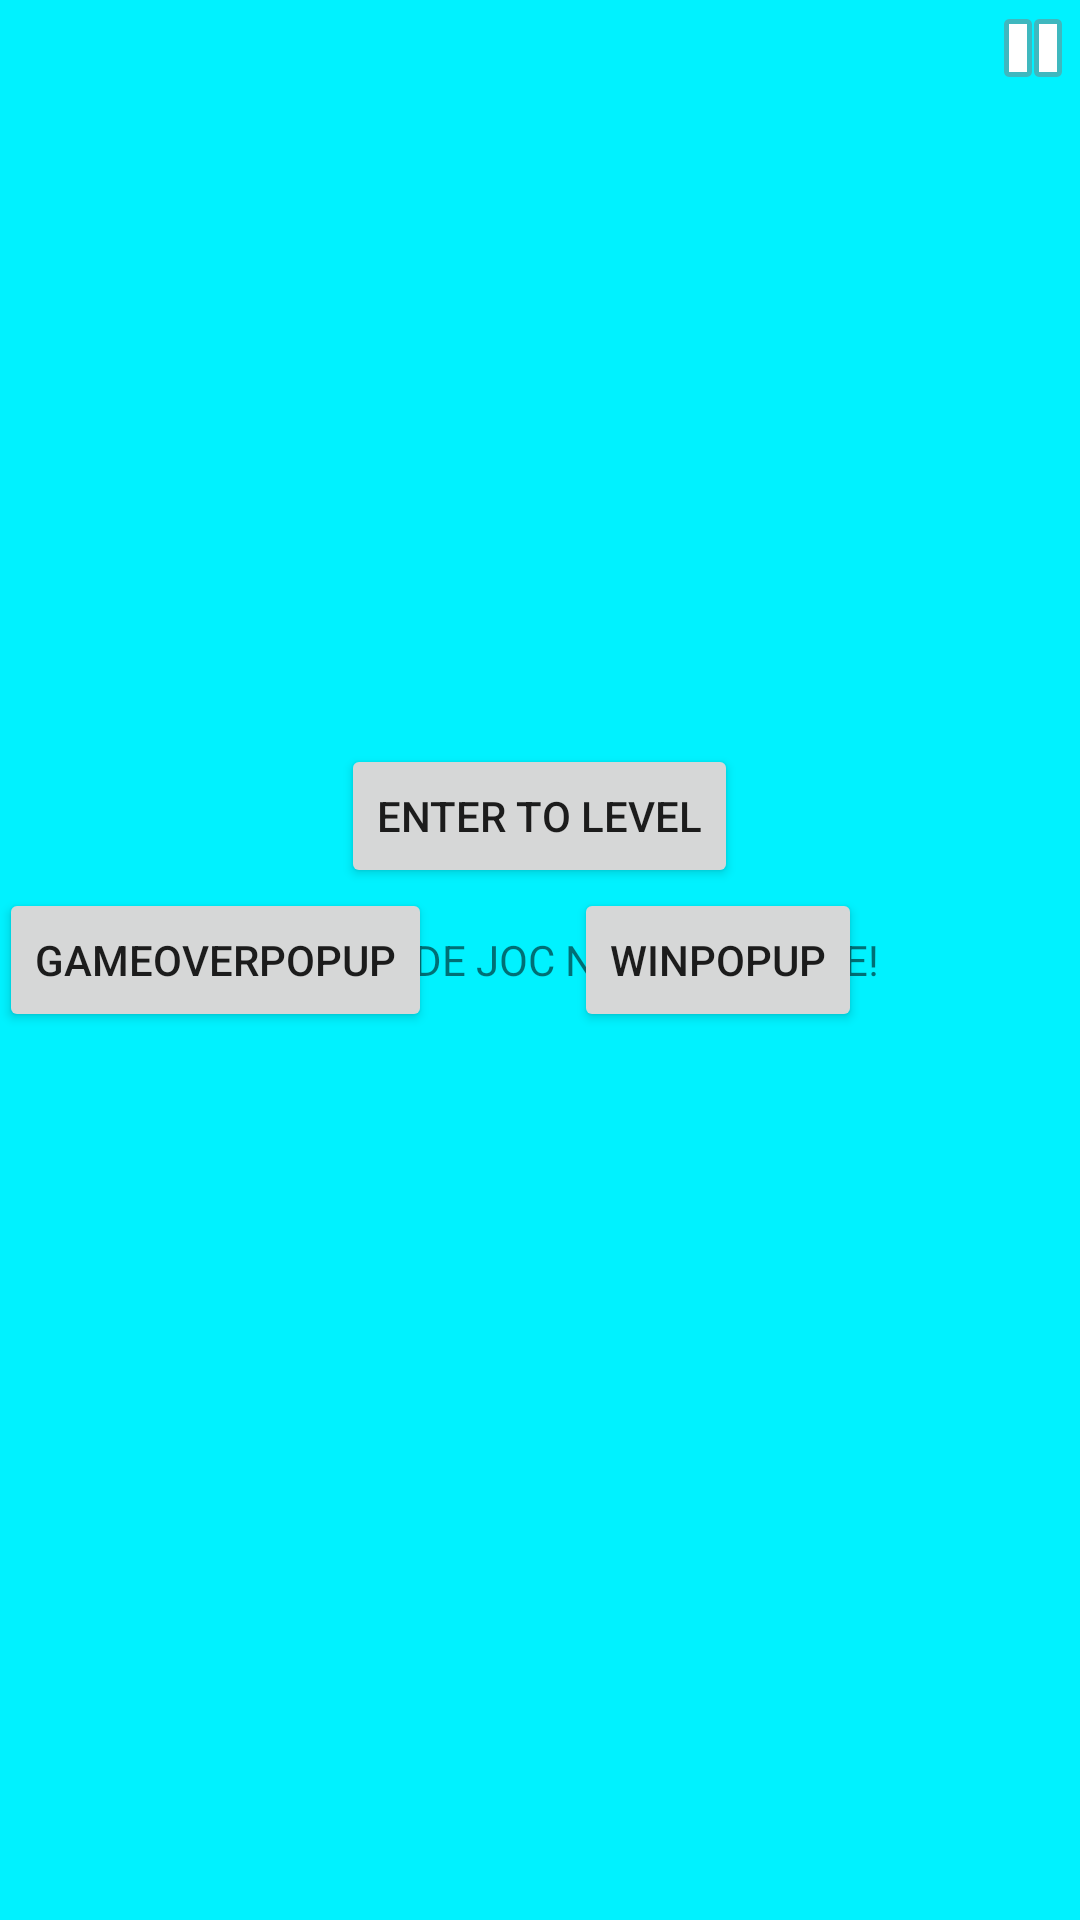

This screen was rendered from an Android layout file. Write that file and the resources it references.
<!-- AndroidManifest.xml: application theme Theme.AppCompat.Light.NoActionBar.FullScreen -->
<!-- res/layout/activity_game.xml -->
<?xml version="1.0" encoding="utf-8"?>
<RelativeLayout xmlns:android="http://schemas.android.com/apk/res/android"
    xmlns:tools="http://schemas.android.com/tools"
    android:layout_width="match_parent"
    android:layout_height="match_parent"
    android:paddingBottom="@dimen/activity_vertical_margin"
    android:paddingLeft="@dimen/activity_horizontal_margin"
    android:paddingRight="@dimen/activity_horizontal_margin"
    android:paddingTop="@dimen/activity_vertical_margin"
    tools:context="edu.ub.pis2016.pis12.robotrun.GameActivity"
    android:background="#00f2ff">

    <LinearLayout
        android:orientation="horizontal"
        android:layout_width="wrap_content"
        android:layout_height="wrap_content"
        android:layout_alignParentTop="true"
        android:layout_alignParentLeft="true"
        android:layout_alignParentStart="true"
        android:id="@+id/linearLayout2">

    </LinearLayout>

    <TextView
        android:layout_width="wrap_content"
        android:layout_height="wrap_content"
        android:text="PANTALLA DE JOC NO DISPONIBLE!"
        android:id="@+id/textView2"
        android:layout_centerVertical="true"
        android:layout_centerHorizontal="true" />

    <ImageButton
        android:layout_width="wrap_content"
        android:layout_height="wrap_content"
        android:id="@+id/pause_Button"
        android:layout_alignParentTop="true"
        android:layout_alignParentRight="true"
        android:layout_alignParentEnd="true"
        android:background="@null"
        android:src="@android:drawable/ic_media_pause" />

    <Button
        android:layout_width="wrap_content"
        android:layout_height="wrap_content"
        android:text="gameoverpopup"
        android:id="@+id/button"
        android:layout_centerVertical="true"
        android:layout_toRightOf="@+id/linearLayout2"
        android:layout_toEndOf="@+id/linearLayout2" />

    <Button
        android:layout_width="wrap_content"
        android:layout_height="wrap_content"
        android:text="winpopup"
        android:id="@+id/button2"
        android:layout_centerVertical="true"
        android:layout_toLeftOf="@+id/pause_Button"
        android:layout_toStartOf="@+id/pause_Button"
        android:layout_marginRight="41dp"
        android:layout_marginEnd="41dp" />
    <Button
        android:layout_width="wrap_content"
        android:layout_height="wrap_content"
        android:text="ENTER TO LEVEL"
        android:id="@+id/button3"
        android:layout_above="@+id/button2"
        android:layout_centerHorizontal="true" />

</RelativeLayout>
<!-- resources referenced by this layout -->
<resources>
  <style name="Theme.AppCompat.Light.NoActionBar.FullScreen" parent="@style/Theme.AppCompat.Light">
          <item name="windowNoTitle">true</item>
          <item name="windowActionBar">false</item>
          <item name="android:windowFullscreen">true</item>
          <item name="android:windowContentOverlay">@null</item>
      </style>
</resources>
